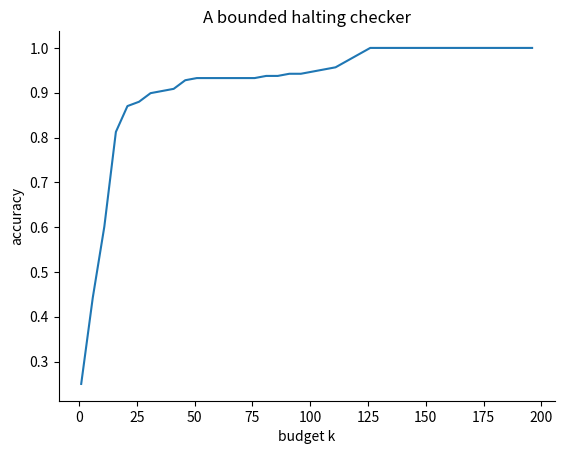

Source code (Python):
# Setup: common libraries and the self-check helper used in the exercises.
import numpy as np
import matplotlib.pyplot as plt
plt.rcParams.update({"figure.dpi": 110, "axes.spines.top": False, "axes.spines.right": False})
SEED = 2026

def check(name, value, expected, tol=1e-6):
    """Compare an exercise answer with the reference value and print feedback."""
    if value is None:
        print(f"[{name}] Not attempted yet. Replace None with your answer and run the cell again.")
        return
    try:
        ok = bool(np.allclose(np.asarray(value, dtype=float), np.asarray(expected, dtype=float), atol=tol))
    except (TypeError, ValueError):
        ok = value == expected
    print(f"[{name}] " + ("Correct." if ok else "Not yet. Revisit the explanation above and try again."))

MAPS = {
    "collatz 3x+1": lambda x: x // 2 if x % 2 == 0 else 3 * x + 1,
    "5x+1": lambda x: x // 2 if x % 2 == 0 else 5 * x + 1,
    "halve or add 3": lambda x: x // 2 if x % 2 == 0 else x + 3,
    "halve or add 1": lambda x: x // 2 if x % 2 == 0 else x + 1,
    "double mod 11": lambda x: (2 * x) % 11,
    "square mod 13": lambda x: (x * x) % 13,
}
INPUTS = [2, 3, 5, 6, 7, 13]

def behaviour(f, x, limit=20_000):
    seen = set()
    for step in range(limit):
        if x == 1:
            return step
        if x in seen:
            return np.inf
        seen.add(x)
        x = f(x)
    return None

import pandas as pd
TABLE = pd.DataFrame({x: {name: behaviour(f, x) for name, f in MAPS.items()} for x in INPUTS})
HALTS = TABLE.apply(lambda col: col.map(lambda v: v is not None and bool(np.isfinite(v))))
HALTS

#@title Reference solution (run this cell; open it only after trying)
def _diagonal_reference():
    return [not bool(HALTS.iloc[i, i]) for i in range(6)]

D = None  # a list of six booleans
check("Exercise 1", D, _diagonal_reference())
if D is not None:
    print("D differs from every row:", all(D[i] != bool(HALTS.iloc[i, i]) for i in range(6)))

rng = np.random.default_rng(SEED)
sample = [(name, int(x)) for name in MAPS for x in rng.integers(2, 400, 40)]
truths = [behaviour(MAPS[n], x) for n, x in sample]
known = [(s, t) for s, t in zip(sample, truths) if t is not None]
print(len(known), "programs with known behaviour out of", len(sample))

def bounded_checker(name, x, k):
    t = behaviour(MAPS[name], x, limit=k)
    return t is not None and np.isfinite(t)

#@title Reference solution (run this cell; open it only after trying)
def _bounded_accuracy_reference(k=50):
    return float(np.mean([bounded_checker(n, x, k) == bool(np.isfinite(t)) for (n, x), t in known]))

bounded_accuracy = None  # your computation
check("Exercise 2", bounded_accuracy, _bounded_accuracy_reference())
ks = range(1, 201, 5)
plt.plot(list(ks), [_bounded_accuracy_reference(k) for k in ks]); plt.xlabel("budget k"); plt.ylabel("accuracy"); plt.title("A bounded halting checker"); plt.show()
